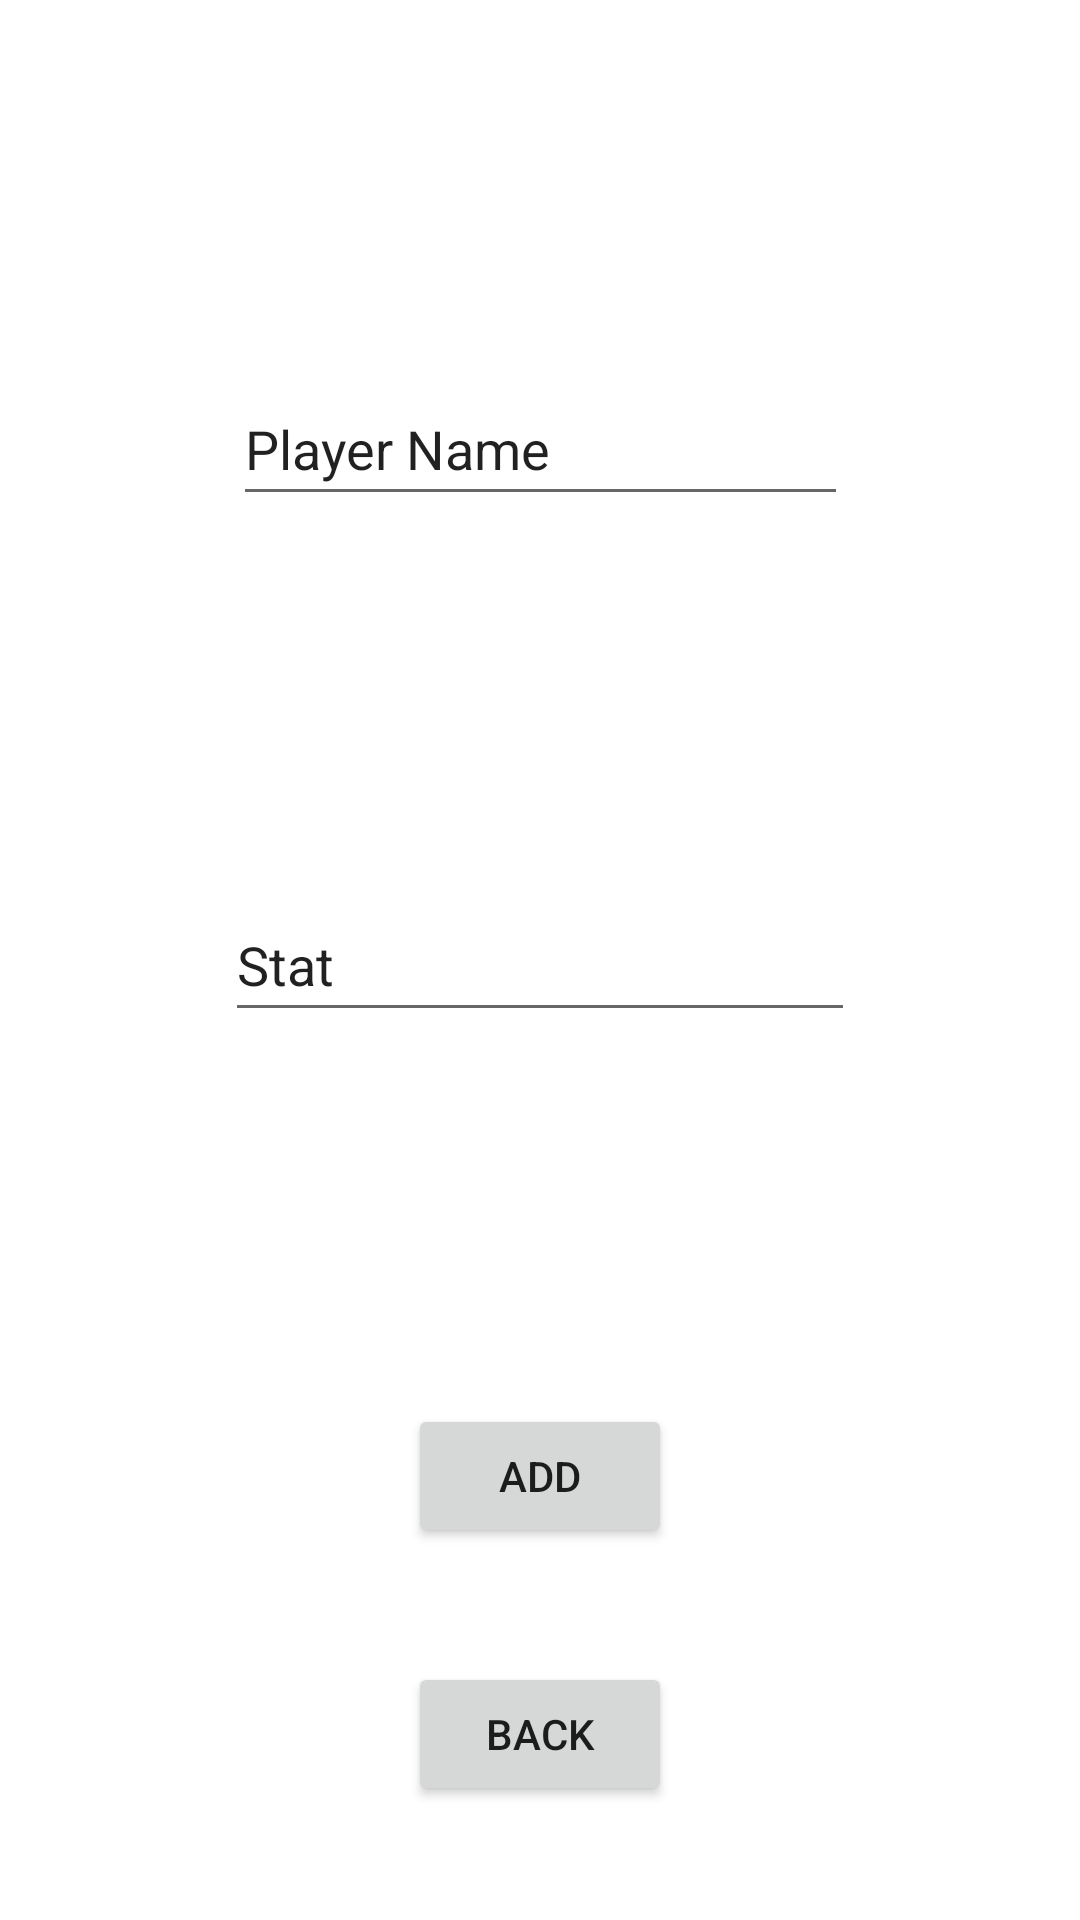

This screen was rendered from an Android layout file. Write that file and the resources it references.
<!-- AndroidManifest.xml: application theme Theme.Nba_stats_ia -->
<!-- res/layout/activity_add_favourite_stats.xml -->
<?xml version="1.0" encoding="utf-8"?>
<androidx.constraintlayout.widget.ConstraintLayout xmlns:android="http://schemas.android.com/apk/res/android"
    xmlns:app="http://schemas.android.com/apk/res-auto"
    xmlns:tools="http://schemas.android.com/tools"
    android:layout_width="match_parent"
    android:layout_height="match_parent"
    tools:context=".addFavouriteStats">

    <EditText
        android:id="@+id/inputNameID"
        android:layout_width="205dp"
        android:layout_height="48dp"
        android:ems="10"
        android:inputType="textPersonName"
        android:text="Player Name"
        app:layout_constraintBottom_toTopOf="@+id/inputStatID"
        app:layout_constraintEnd_toEndOf="parent"
        app:layout_constraintHorizontal_bias="0.5"
        app:layout_constraintStart_toStartOf="parent"
        app:layout_constraintTop_toTopOf="parent" />

    <EditText
        android:id="@+id/inputStatID"
        android:layout_width="wrap_content"
        android:layout_height="wrap_content"
        android:ems="10"
        android:inputType="textPersonName"
        android:minHeight="48dp"
        android:text="Stat"
        app:layout_constraintBottom_toTopOf="@+id/addFavouriteID"
        app:layout_constraintEnd_toEndOf="parent"
        app:layout_constraintHorizontal_bias="0.5"
        app:layout_constraintStart_toStartOf="parent"
        app:layout_constraintTop_toBottomOf="@+id/inputNameID" />

    <Button
        android:id="@+id/addFavouriteID"
        android:layout_width="wrap_content"
        android:layout_height="wrap_content"
        android:onClick="addFavouritePerformance"
        android:text="ADD"
        app:layout_constraintBottom_toBottomOf="parent"
        app:layout_constraintEnd_toEndOf="parent"
        app:layout_constraintHorizontal_bias="0.5"
        app:layout_constraintStart_toStartOf="parent"
        app:layout_constraintTop_toBottomOf="@+id/inputStatID" />

    <Button
        android:id="@+id/button2"
        android:layout_width="wrap_content"
        android:layout_height="wrap_content"
        android:onClick="goBack"
        android:text="Back"
        app:layout_constraintBottom_toBottomOf="parent"
        app:layout_constraintEnd_toEndOf="parent"
        app:layout_constraintHorizontal_bias="0.5"
        app:layout_constraintStart_toStartOf="parent"
        app:layout_constraintTop_toBottomOf="@+id/addFavouriteID" />
</androidx.constraintlayout.widget.ConstraintLayout>
<!-- resources referenced by this layout -->
<resources>
  <style name="Theme.Nba_stats_ia" parent="Theme.MaterialComponents.DayNight.DarkActionBar">
          
          <item name="colorPrimary">@color/purple_500</item>
          <item name="colorPrimaryVariant">@color/purple_700</item>
          <item name="colorOnPrimary">@color/white</item>
          
          <item name="colorSecondary">@color/teal_200</item>
          <item name="colorSecondaryVariant">@color/teal_700</item>
          <item name="colorOnSecondary">@color/black</item>
          
          <item name="android:statusBarColor" tools:targetApi="l">?attr/colorPrimaryVariant</item>
          
      </style>
  <!-- not gathered from this repository: default colours our renderer supplied (Android Studio template values) -->
  <color name="purple_500">#FF6200EE</color>
  <color name="purple_700">#FF3700B3</color>
  <color name="teal_200">#FF03DAC5</color>
  <color name="teal_700">#FF018786</color>
  <color name="black">#FF000000</color>
  <color name="white">#FFFFFFFF</color>
</resources>
